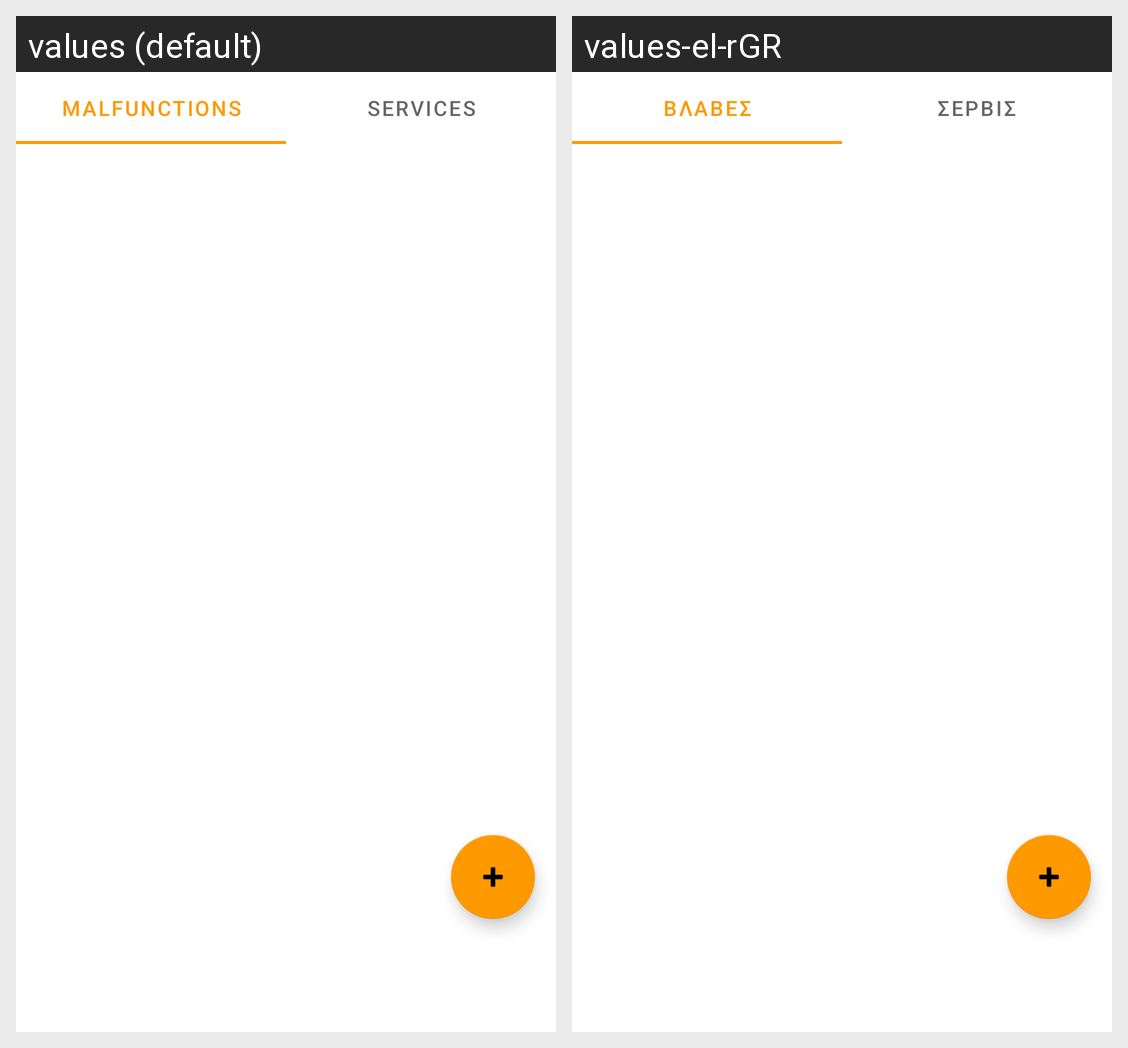

For this localized Android screen grid, give each drawn string resource with its value in every locale shown.
Android screen res/layout/fragment_services.xml rendered under 2 locales, left to right: values (default), values-el-rGR. Device: Nexus 5 (rendered at 1080×1920; each locale shown at half size, 540×960, under a caption strip naming it); theme Theme.BenzinApp.
Strings drawn on this screen, with the default value and each locale's value (text and hints the layout hard-codes, and strings that could not be matched under every locale, appear in the picture but are not listed):

tab_malfunctions
  values: MALFUNCTIONS
  values-el-rGR: ΒΛΑΒΕΣ

tab_services
  values: SERVICES
  values-el-rGR: ΣΕΡΒΙΣ
